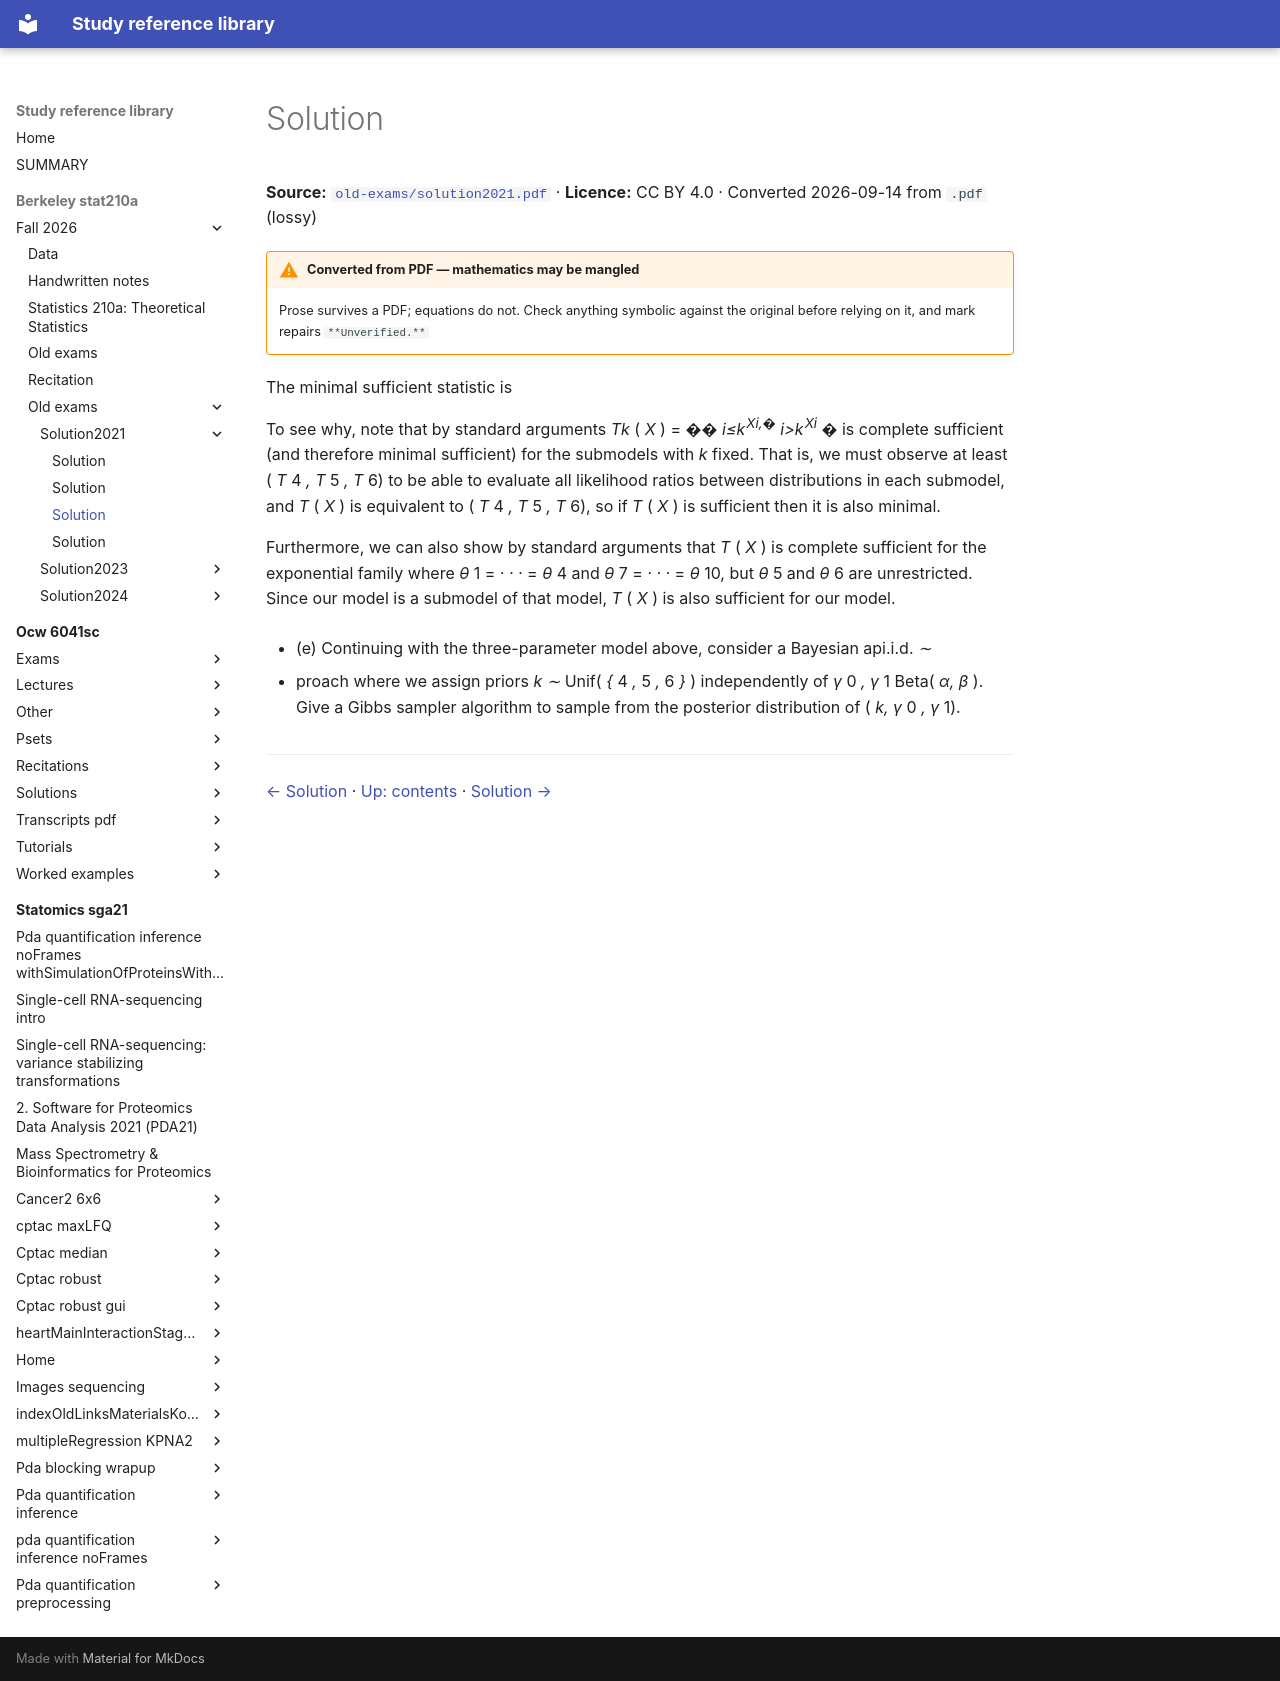

repository: Claptar/knowledge-base-library · page: berkeley-stat210a/fall-2026/old-exams/solution2021/23-solution/index.html · generator: mkdocs

---
title: Solution
source: https://github.com/berkeley-stat210a/fall-2026/blob/7dc8f80da94dff74532d9e3923afdb16a255262d/old-exams/solution2021.pdf
source_file: sources/berkeley-stat210a/fall-2026/old-exams/solution2021.pdf
licence: CC BY 4.0
route: pdf
fidelity: lossy
converted: '2026-09-14'
---

# Solution

**Source:** [`old-exams/solution2021.pdf`](https://github.com/berkeley-stat210a/fall-2026/blob/7dc8f80da94dff74532d9e3923afdb16a255262d/old-exams/solution2021.pdf) · **Licence:** CC BY 4.0 · Converted 2026-09-14 from `.pdf` (lossy)

!!! warning "Converted from PDF — mathematics may be mangled"
    Prose survives a PDF; equations do not. Check anything symbolic against the
    original before relying on it, and mark repairs `**Unverified.**`

The minimal sufficient statistic is


To see why, note that by standard arguments _Tk_ ( _X_ ) = �� _i≤k_<sup>_Xi,_�</sup> _i>k_<sup>_Xi_</sup> � is complete sufficient (and therefore minimal sufficient) for the submodels with _k_ fixed. That is, we must observe at least ( _T_ 4 _, T_ 5 _, T_ 6) to be able to evaluate all likelihood ratios between distributions in each submodel, and _T_ ( _X_ ) is equivalent to ( _T_ 4 _, T_ 5 _, T_ 6), so if _T_ ( _X_ ) is sufficient then it is also minimal.

Furthermore, we can also show by standard arguments that _T_ ( _X_ ) is complete sufficient for the exponential family where _θ_ 1 = _· · ·_ = _θ_ 4 and _θ_ 7 = _· · ·_ = _θ_ 10, but _θ_ 5 and _θ_ 6 are unrestricted. Since our model is a submodel of that model, _T_ ( _X_ ) is also sufficient for our model.

- (e) Continuing with the three-parameter model above, consider a Bayesian api.i.d. _∼_

- proach where we assign priors _k ∼_ Unif( _{_ 4 _,_ 5 _,_ 6 _}_ ) independently of _γ_ 0 _, γ_ 1 Beta( _α, β_ ). Give a Gibbs sampler algorithm to sample from the posterior distribution of ( _k, γ_ 0 _, γ_ 1).

---

[← Solution](22-solution.md) · [Up: contents](index.md) · [Solution →](24-solution.md)
